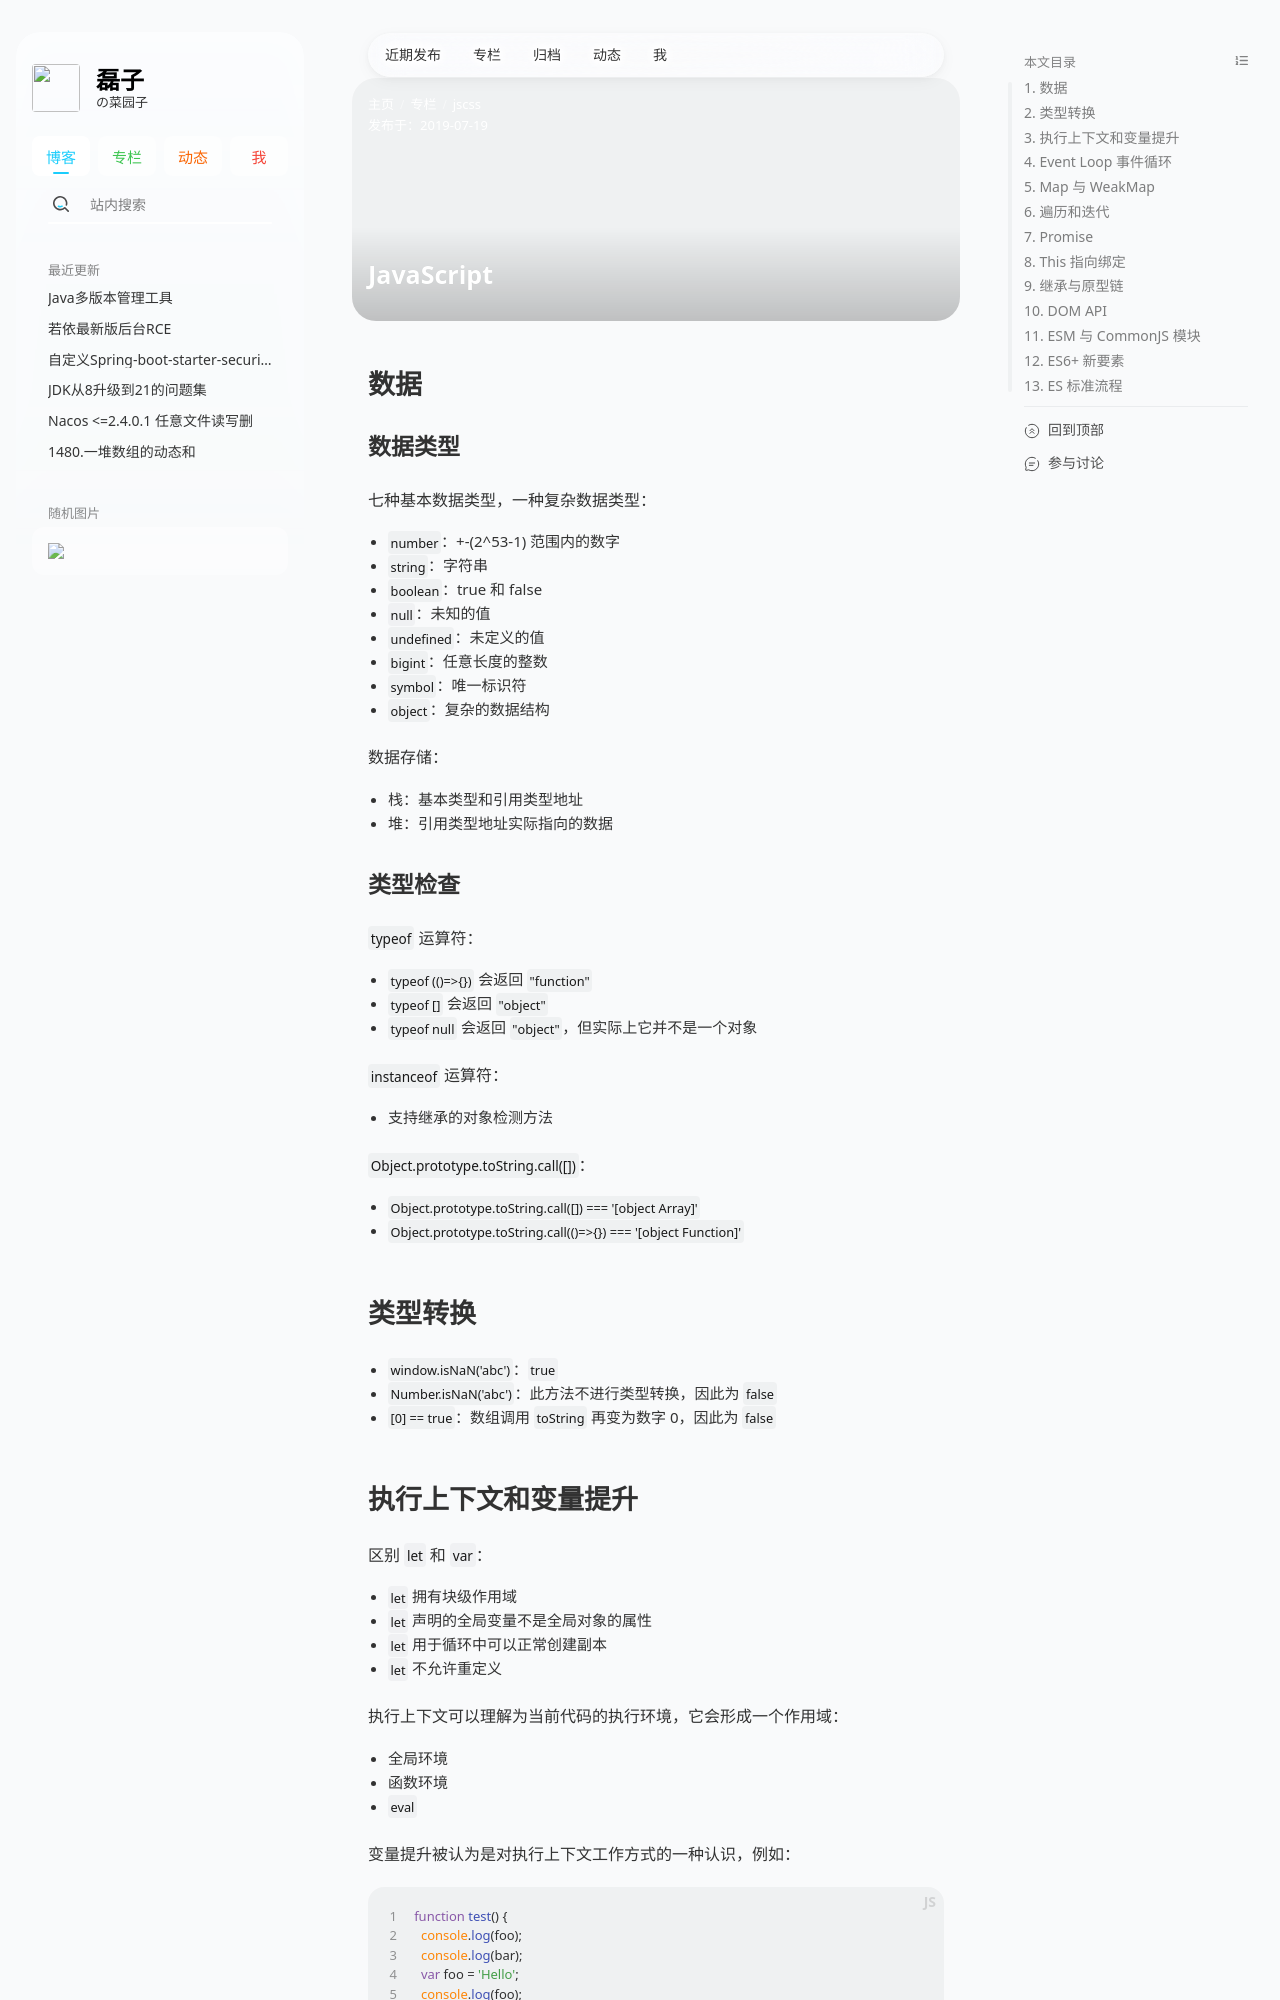

repository: hzleii/hzleii.github.io · page: 2019/JavaScript/index.html · generator: jekyll

---
title: 'JavaScript'
date: 2019-07-19
topic: js&css
description: 'JavaScript 重难点整理，包括数据类型、执行上下文、事件循环等内容。'
author: hzlei
# banner: https://cdn.jsdelivr.net/gh/hzleii/imgs/stellar/post/2019/jscss/JavaScript.webp
# cover: https://cdn.jsdelivr.net/gh/hzleii/imgs/stellar/post/2019/jscss/JavaScript.webp
banner: https://gitee.com/hzleii/imgs/raw/main/stellar/post/2019/jscss/JavaScript.webp
cover: https://gitee.com/hzleii/imgs/raw/main/stellar/post/2019/jscss/JavaScript.webp
nav_tabs: true
article:
  type: tech # tech/story
poster: # 海报（可选，全图封面卡片）
  # topic: 标题上方的小字 # 标题上方的小字，可选
  headline: JavaScript # 必选
  caption: 重难点整理，包括数据类型、执行上下文、事件循环等内容。 # 标题下方的小字，可选
  color: black # 标题颜色，可选，默认为跟随主题的动态颜色 # white,red...
---

## 数据

### 数据类型

七种基本数据类型，一种复杂数据类型：

- `number`：+-(2^53-1) 范围内的数字
- `string`：字符串
- `boolean`：true 和 false
- `null`：未知的值
- `undefined`：未定义的值
- `bigint`：任意长度的整数
- `symbol`：唯一标识符
- `object`：复杂的数据结构

数据存储：

- 栈：基本类型和引用类型地址
- 堆：引用类型地址实际指向的数据

### 类型检查

`typeof` 运算符：

- `typeof (()=>{})` 会返回 `"function"`
- `typeof []` 会返回 `"object"`
- `typeof null` 会返回 `"object"`，但实际上它并不是一个对象

`instanceof` 运算符：

- 支持继承的对象检测方法

`Object.prototype.toString.call([])`：

- `Object.prototype.toString.call([]) === '[object Array]'`
- `Object.prototype.toString.call(()=>{}) === '[object Function]'`

## 类型转换

- `window.isNaN('abc')`：`true`
- `Number.isNaN('abc')`：此方法不进行类型转换，因此为 `false`
- `[0] == true`：数组调用 `toString` 再变为数字 0，因此为 `false`
